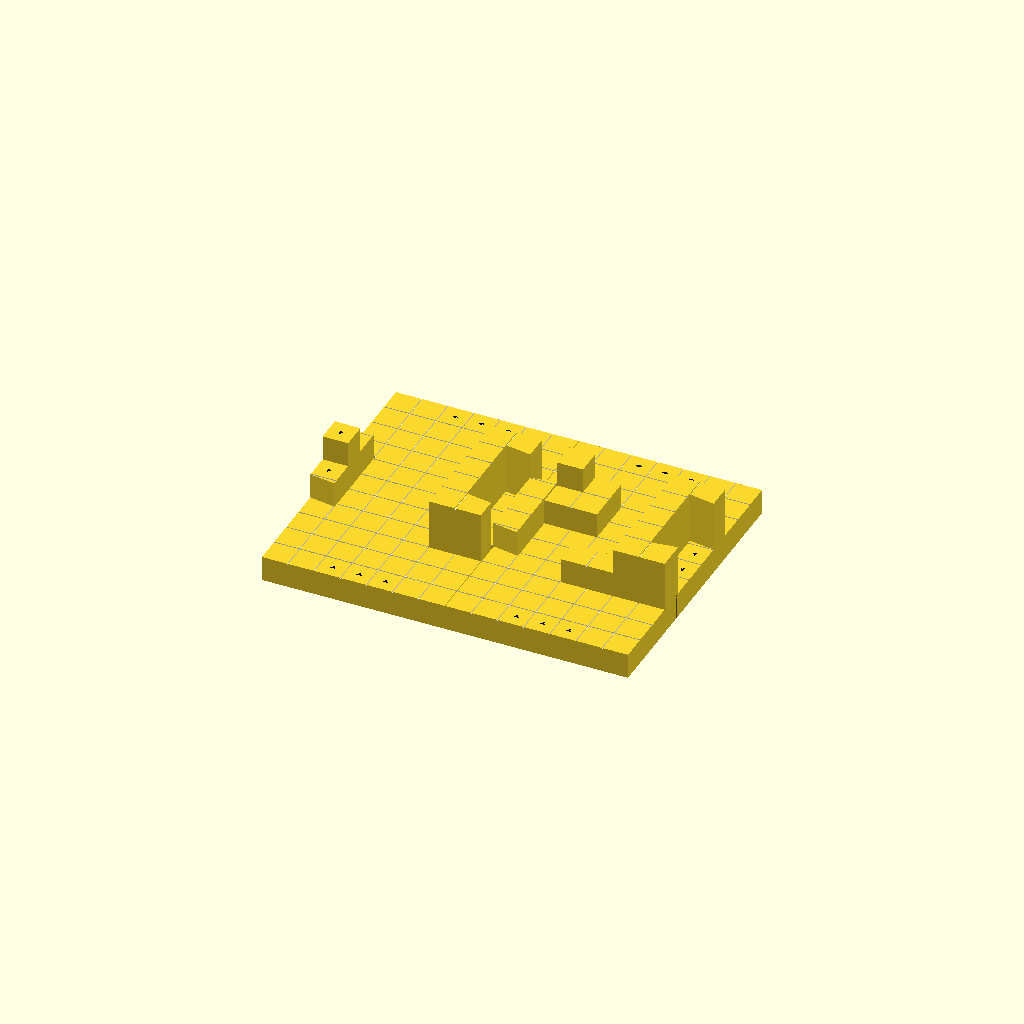
Cell 1 — every parameter at its default value.
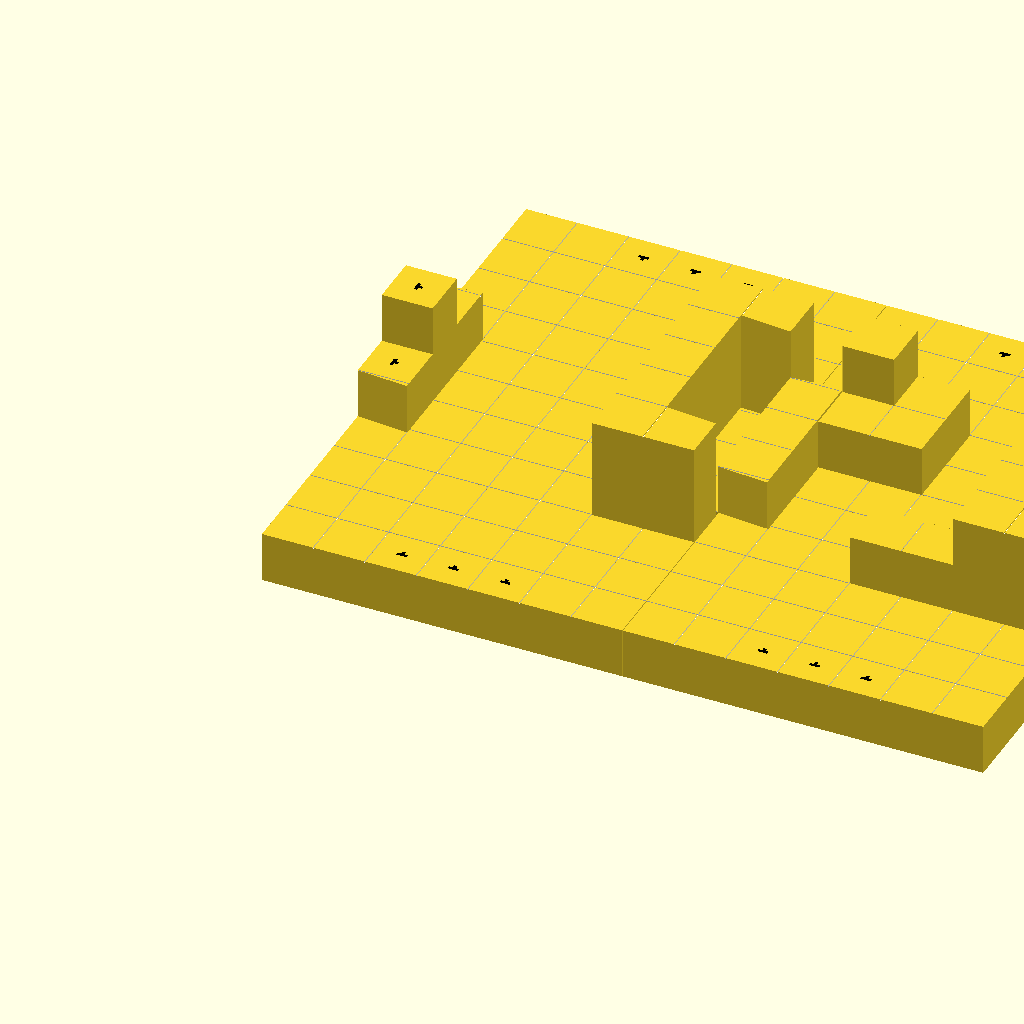
Cell 2 — cell_width set to 8, the other parameters unchanged.
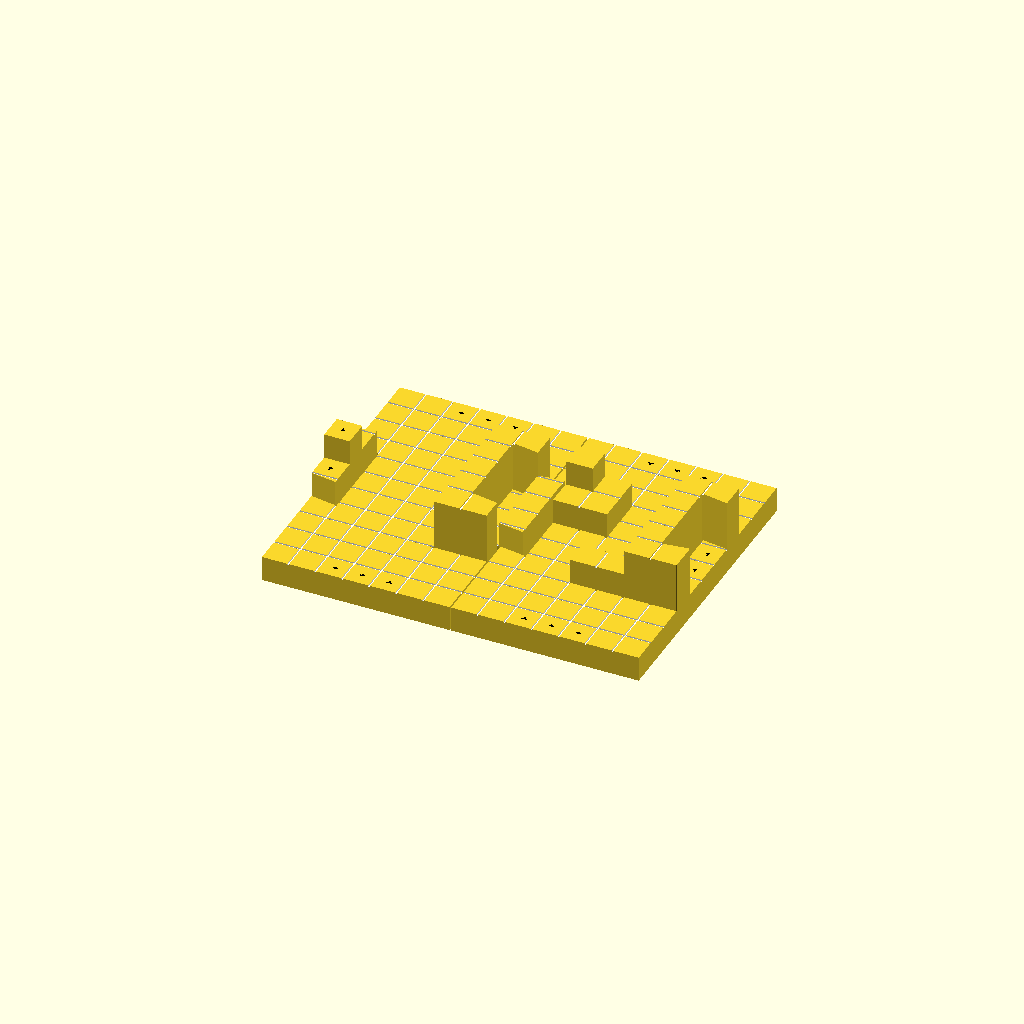
Cell 3: the same model with line_width = 0.26.
One fixed orthographic camera (rotation 55°, 0°, 25°; colour scheme Cornfield) for every cell.
The OpenSCAD source (main.scad):
// cell_width = 188.4 pixels
// line_width = 5.05 pixels

// 4mm x 4mm x 4mm
cell_width = 4;

line_width = 0.13;
// possible edging types
// 0 no edging
// 1 topleft, topright+
// 2 botleft, botright+
// 3 topright, topleft+
// 4 botright, botleft+
//
// 5 botleft, botright-
// 6 topleft, topright-
// 7 botright, botleft-
// 8 topright, topleft-
//
// line_inclusion is an array of four line_inclusion types (which can be 0 for no inclusion, 1 for inclusion, 2 for cut)
// in the order of top, right, bot, left
//
// spawn orientation
// 0 for none, 1 for top, 2 for right, 3 for bot, 4 for left
module terrain_cube(height_mod, edging_type, line_inclusion, face_shrink, spawn_orientation)
{

    shrink = 0.1;

    shrink_x_change_0 = face_shrink[1] ? -shrink : 0;
    shrink_x_change_1 = face_shrink[3] ? -shrink : 0;

    line_x_change_0 = line_inclusion[1] != 2 ? line_width : 0;
    line_x_change_1 = line_inclusion[3] != 2 ? line_width : 0;

    x = cell_width + shrink_x_change_0 + shrink_x_change_1 + line_x_change_0 + line_x_change_1;

    shrink_y_change_0 = face_shrink[0] ? -shrink : 0;
    shrink_y_change_1 = face_shrink[2] ? -shrink : 0;

    line_y_change_0 = line_inclusion[0] != 2 ? line_width : 0;
    line_y_change_1 = line_inclusion[2] != 2 ? line_width : 0;

    y = cell_width + shrink_y_change_0 + shrink_y_change_1 + line_y_change_0 + line_y_change_1;

    module spawn_marker()
    {
        unit = cell_width / 5;
        translate([ -0.5 * unit, -1 / 3 * unit ]) polygon([
            [ 0, 0 ], [ unit, 0 ], [ unit, unit / 3 ], [ 2 / 3 * unit, unit / 3 ], [ 2 / 3 * unit, unit * 2 / 3 ],
            [ 1 / 3 * unit, unit * 2 / 3 ], [ 1 / 3 * unit, 1 / 3 * unit ], [ 0, 1 / 3 * unit ]
        ]);
    }

    module edge_triangle(edging_type)
    {
        height = 0.58;

        neg_height = 0.7;
        offset(0.01)
        {
            if (edging_type == 1)
            {
                translate([ 0, y ]) polygon([ [ 0, 0 ], [ x, 0 ], [ x, height ] ]);
            }
            else if (edging_type == 2)
            {
                polygon([
                    [ x, -height ],
                    [ x, 0 ],
                    [ 0, 0 ],
                ]);
            }
            else if (edging_type == 3)
            {
#polygon([ [ 0, y + height ], [ x, y ], [ 0, y ] ]);
            }
            else if (edging_type == 4)
            {
                polygon([ [ 0, 0 ], [ x, 0 ], [ 0, -height ] ]);
            }
            else if (edging_type == 5)
            {
                polygon([ [ 0, 0 ], [ x, neg_height ], [ x, 0 ] ]);
            }
            else if (edging_type == 6)
            {
                polygon([ [ 0, y ], [ x, y ], [ x, y - neg_height ] ]);
            }
            else if (edging_type == 7)
            {
                polygon([ [ 0, 0 ], [ 0, neg_height ], [ x, 0 ] ]);
            }
            else if (edging_type == 8)
            {
                polygon([ [ 0, y ], [ x, y ], [ 0, y - neg_height ] ]);
            }
        }
    }

    module enlarged_square()
    {
        offset(0.01) square([ x, y ]);
    }
    difference()
    {
        height = (height_mod + 1) * cell_width;
        linear_extrude(height)
        {

            if (edging_type != 0)
            {
                if (edging_type < 5)
                {
                    union()
                    {
                        enlarged_square();
                        edge_triangle(edging_type);
                    }
                }
                else
                {
                    difference()
                    {
                        enlarged_square();
                        edge_triangle(edging_type);
                    }
                }
            }
            else
            {
                enlarged_square();
            }
        }
        if (spawn_orientation != 0)
        {
            marker_depth = 0.2;
            translate([ x / 2, y / 2, height - marker_depth + 0.01 ])
            {
                rotate([ 0, 0, -90 * (spawn_orientation - 1) ])
                {
                    color("black") linear_extrude(marker_depth) spawn_marker();
                }
            }
        }

        line_depth = 0.2;
        translate([ 0, 0, -line_depth + height + 0.01 ]) color("white") linear_extrude(line_depth) union()
        {

            if (line_inclusion[0] == 1)
            {
                translate([ -0.02, y - line_width ]) square([ x + 0.04, line_width ]);
            }
            if (line_inclusion[1] == 1)
            {
                translate([ x - line_width, -0.02 ]) square([ line_width, y + 0.04 ]);
            }
            if (line_inclusion[2] == 1)
            {
                translate([ -0.02, 0 ]) square([ x + line_width, line_width + 0.04 ]);
            }
            if (line_inclusion[3] == 1)
            {
                translate([ 0, -0.02 ]) square([ line_width + 0.04, y ]);
            }
        }
    }
}

module right_spawn()
{
    translate([ 0, 2 * cell_width + 2 * line_width, 0 ]) terrain_cube(0, 3, [ 1, 2, 1, 2 ], no_shrink, 4);
    translate([ 0, cell_width + line_width, 0 ]) terrain_cube(0, 0, [ 2, 2, 1, 2 ], no_shrink, 4);
    terrain_cube(0, 4, [ 2, 2, 1, 2 ], no_shrink, 4);
}

module side_spawn()
{
    // flow_bar_width = 2.17;
    // flow_bar_height = 13.77;

    shrink_right = [ false, true, false, false ];
    translate([ 0, 2 * cell_width + line_width, 0 ]) terrain_cube(1, 1, [ 1, 2, 0, 2 ], no_shrink, 2);
    translate([ 0, cell_width + line_width, 0 ]) terrain_cube(2, 0, [ 2, 2, 0, 2 ], no_shrink, 2);
    terrain_cube(1, 2, [ 2, 2, 1, 2 ], no_shrink, 2);
}

bulge_offset = -0.4 * cell_width * 0.5;

cavity_depth = 0.2 * cell_width;

module installable()
{
    difference()
    {
        children();

        translate([ 0, 0, -0.01 ]) linear_extrude(cavity_depth) offset(r = bulge_offset) projection(cut = false)
            children();
    }
}

module heightener()
{

    difference()
    {
        union()
        {
            linear_extrude(cell_width) projection(cut = false) children();
            ;

            translate([ 0, 0, cell_width ]) linear_extrude(cavity_depth - 0.1) offset(r = bulge_offset - 0.1)
                projection(cut = false) children();
        }

        translate([ 0, 0, -0.01 ]) linear_extrude(cavity_depth) offset(r = bulge_offset) projection(cut = false)
            children();
    }
}

no_shrink = [ false, false, false, false ];

include_right_and_bot = [ 2, 1, 1, 2 ];

module starting_two_rows()
{

    terrain_cube(0, 0, [ 2, 1, 2, 2 ], no_shrink, 0);
    translate([ cell_width + line_width, 0, 0 ]) terrain_cube(0, 0, [ 2, 1, 2, 2 ], no_shrink, 0);

    translate([ 2 * (cell_width + line_width), 0, 0 ]) terrain_cube(0, 0, [ 2, 1, 2, 2 ], no_shrink, 1);
    translate([ 3 * (cell_width + line_width), 0, 0 ]) terrain_cube(0, 0, [ 2, 1, 2, 2 ], no_shrink, 1);
    translate([ 4 * (cell_width + line_width), 0, 0 ]) terrain_cube(0, 0, [ 2, 1, 2, 2 ], no_shrink, 1);
    translate([ 5 * (cell_width + line_width), 0, 0 ]) terrain_cube(0, 0, [ 2, 1, 2, 2 ], no_shrink, 0);
    translate([ 6 * (cell_width + line_width), 0, 0 ]) terrain_cube(0, 0, [ 2, 2, 2, 2 ], no_shrink, 0);

    translate([ 0, 1 * cell_width ]) terrain_cube(0, 0, [ 2, 1, 1, 2 ], no_shrink, 0);
    translate([ cell_width + line_width, 1 * cell_width, 0 ]) terrain_cube(0, 0, include_right_and_bot, no_shrink, 0);
    translate([ 2 * (cell_width + line_width), 1 * cell_width, 0 ])
        terrain_cube(0, 0, include_right_and_bot, no_shrink, 0);
    translate([ 3 * (cell_width + line_width), 1 * cell_width, 0 ])
        terrain_cube(0, 0, include_right_and_bot, no_shrink, 0);
    translate([ 4 * (cell_width + line_width), 1 * cell_width, 0 ])
        terrain_cube(0, 0, include_right_and_bot, no_shrink, 0);
    translate([ 5 * (cell_width + line_width), 1 * cell_width, 0 ])
        terrain_cube(0, 0, include_right_and_bot, no_shrink, 0);
    translate([ 6 * (cell_width + line_width), 1 * cell_width, 0 ]) terrain_cube(0, 0, [ 2, 2, 1, 2 ], no_shrink, 0);
}

module last_third_left()
{

    translate([ 0, 8 * cell_width + 7 * line_width, 0 ]) terrain_cube(0, 0, [ 2, 1, 1, 2 ], no_shrink, 0);
    translate([ cell_width + line_width, 8 * cell_width + 7 * line_width, 0 ])
        terrain_cube(0, 0, include_right_and_bot, no_shrink, 0);
    translate([ 2 * (cell_width + line_width), 8 * cell_width + 7 * line_width, 0 ])
        terrain_cube(0, 0, include_right_and_bot, no_shrink, 0);
    translate([ 3 * (cell_width + line_width), 8 * cell_width + 7 * line_width, 0 ])
        terrain_cube(0, 0, include_right_and_bot, no_shrink, 0);
    translate([ 4 * (cell_width + line_width), 8 * cell_width + 7 * line_width, 0 ])
        terrain_cube(0, 0, [ 2, 1, 1, 2 ], no_shrink, 0);
}

module top_two_rows()
{

    translate([ 0, cell_width + line_width ]) last_third_left();
    translate([ 5 * (cell_width + line_width), 9 * cell_width + 8 * line_width, 0 ])
        terrain_cube(0, 0, [ 2, 1, 1, 2 ], no_shrink, 0);
    translate([ 6 * (cell_width + line_width), 9 * cell_width + 8 * line_width, 0 ])
        terrain_cube(0, 0, [ 2, 2, 1, 2 ], no_shrink, 0);

    translate([ 0, 10 * cell_width + 9 * line_width, 0 ]) terrain_cube(0, 0, [ 2, 1, 1, 2 ], no_shrink, 0);
    translate([ cell_width + line_width, 10 * cell_width + 9 * line_width, 0 ])
        terrain_cube(0, 0, include_right_and_bot, no_shrink, 0);
    translate([ 2 * (cell_width + line_width), 10 * cell_width + 9 * line_width, 0 ])
        terrain_cube(0, 0, include_right_and_bot, no_shrink, 3);
    translate([ 3 * (cell_width + line_width), 10 * cell_width + 9 * line_width, 0 ])
        terrain_cube(0, 0, include_right_and_bot, no_shrink, 3);
    translate([ 4 * (cell_width + line_width), 10 * cell_width + 9 * line_width, 0 ])
        terrain_cube(0, 0, include_right_and_bot, no_shrink, 3);
    translate([ 5 * (cell_width + line_width), 10 * cell_width + 9 * line_width, 0 ])
        terrain_cube(0, 0, include_right_and_bot, no_shrink, 0);
    translate([ 6 * (cell_width + line_width), 10 * cell_width + 9 * line_width, 0 ])
        terrain_cube(0, 0, [ 2, 2, 1, 2 ], no_shrink, 0);
}

module fifth_row()
{

    translate([ cell_width + line_width, 4 * cell_width + 3 * line_width, 0 ])
        terrain_cube(0, 0, [ 2, 1, 1, 2 ], no_shrink, 0);
    translate([ 2 * (cell_width + line_width), 4 * cell_width + 3 * line_width, 0 ])
        terrain_cube(0, 0, include_right_and_bot, no_shrink, 0);
    translate([ 3 * (cell_width + line_width), 4 * cell_width + 3 * line_width, 0 ])
        terrain_cube(0, 0, include_right_and_bot, no_shrink, 0);
    translate([ 4 * (cell_width + line_width), 4 * cell_width + 3 * line_width, 0 ])
        terrain_cube(0, 0, [ 2, 0, 1, 2 ], no_shrink, 0);
    translate([ 5 * (cell_width + line_width), 4 * cell_width + 3 * line_width, 0 ])
        terrain_cube(2, 0, [ 2, 2, 1, 2 ], no_shrink, 0);
}
module piece_left()
{

    starting_two_rows();

    translate([ 0, 2 * cell_width + 1 * line_width ]) terrain_cube(0, 0, [ 2, 1, 1, 2 ], no_shrink, 0);
    translate([ cell_width + line_width, 2 * cell_width + 1 * line_width, 0 ])
        terrain_cube(0, 0, include_right_and_bot, no_shrink, 0);
    translate([ 2 * (cell_width + line_width), 2 * cell_width + 1 * line_width, 0 ])
        terrain_cube(0, 0, include_right_and_bot, no_shrink, 0);
    translate([ 3 * (cell_width + line_width), 2 * cell_width + line_width, 0 ])
        terrain_cube(0, 0, include_right_and_bot, no_shrink, 0);
    translate([ 4 * (cell_width + line_width), 2 * cell_width + line_width, 0 ])
        terrain_cube(0, 0, include_right_and_bot, no_shrink, 0);
    translate([ 5 * (cell_width + line_width), 2 * cell_width + line_width, 0 ])
        terrain_cube(0, 0, [ 0, 1, 1, 2 ], no_shrink, 0);
    translate([ 6 * (cell_width + line_width), 2 * cell_width + line_width, 0 ])
        terrain_cube(0, 0, [ 0, 2, 1, 2 ], no_shrink, 0);

    translate([ 0, 3 * cell_width + 2 * line_width ]) terrain_cube(0, 6, [ 2, 1, 1, 2 ], no_shrink, 0);
    translate([ cell_width + line_width, 3 * cell_width + 2 * line_width, 0 ])
        terrain_cube(0, 0, include_right_and_bot, no_shrink, 0);
    translate([ 2 * (cell_width + line_width), 3 * cell_width + 2 * line_width, 0 ])
        terrain_cube(0, 0, include_right_and_bot, no_shrink, 0);
    translate([ 3 * (cell_width + line_width), 3 * cell_width + 2 * line_width, 0 ])
        terrain_cube(0, 0, include_right_and_bot, no_shrink, 0);
    translate([ 4 * (cell_width + line_width), 3 * cell_width + 2 * line_width, 0 ])
        terrain_cube(0, 0, [ 2, 0, 1, 0 ], no_shrink, 0);
    translate([ 5 * (cell_width + line_width), 3 * cell_width + 2 * line_width, 0 ])
        terrain_cube(2, 0, [ 2, 2, 0, 2 ], no_shrink, 0);
    translate([ 6 * (cell_width) + 5 * line_width, 3 * cell_width + 2 * line_width, 0 ])
        terrain_cube(2, 6, [ 2, 2, 0, 1 ], no_shrink, 0);

    fifth_row();
    translate([ 0, cell_width + line_width ]) fifth_row();
    translate([ 0, 2 * (cell_width + line_width) ]) fifth_row();

    translate([ 0, 7 * cell_width + 7 * line_width, 0 ]) terrain_cube(0, 5, [ 2, 1, 2, 2 ], no_shrink, 0);
    translate([ cell_width + line_width, 7 * cell_width + 6 * line_width, 0 ])
        terrain_cube(0, 0, include_right_and_bot, no_shrink, 0);
    translate([ 2 * (cell_width + line_width), 7 * cell_width + 6 * line_width, 0 ])
        terrain_cube(0, 0, include_right_and_bot, no_shrink, 0);
    translate([ 3 * (cell_width + line_width), 7 * cell_width + 6 * line_width, 0 ])
        terrain_cube(0, 0, include_right_and_bot, no_shrink, 0);
    translate([ 4 * (cell_width + line_width), 7 * cell_width + 6 * line_width, 0 ])
        terrain_cube(0, 0, [ 2, 0, 1, 2 ], no_shrink, 0);
    translate([ 5 * (cell_width + line_width), 7 * cell_width + 6 * line_width, 0 ])
        terrain_cube(2, 0, [ 2, 2, 1, 2 ], no_shrink, 0);
    translate([ 6 * (cell_width) + 5 * line_width, 7 * cell_width + 7 * line_width, 0 ])
        terrain_cube(2, 7, [ 2, 2, 2, 1 ], no_shrink, 0);

    last_third_left();
    translate([ 5 * (cell_width + line_width), 8 * cell_width + 7 * line_width, 0 ])
        terrain_cube(0, 0, [ 2, 1, 0, 2 ], no_shrink, 0);
    translate([ 6 * (cell_width + line_width), 8 * cell_width + 7 * line_width, 0 ])
        terrain_cube(0, 0, [ 2, 2, 0, 2 ], no_shrink, 0);

    top_two_rows();
}

module middle_piece()
{
    terrain_cube(0, 4, [ 2, 0, 1, 2 ], no_shrink, 0);
    translate([ cell_width + line_width, 0, 0 ]) terrain_cube(1, 2, [ 2, 2, 1, 2 ], no_shrink, 0);

    translate([ 0, cell_width + line_width ]) terrain_cube(0, 0, [ 2, 0, 1, 2 ], no_shrink, 0);
    translate([ cell_width + line_width, cell_width + line_width, 0 ]) terrain_cube(1, 0, [ 2, 2, 1, 2 ], no_shrink, 0);

    translate([ 0, 2 * (cell_width + line_width) ]) terrain_cube(0, 3, [ 1, 0, 1, 2 ], no_shrink, 0);

    translate([ cell_width + line_width, 2 * (cell_width + line_width), 0 ])
        terrain_cube(1, 1, [ 1, 2, 1, 2 ], no_shrink, 0);
}

module right_piece()
{
    starting_two_rows();

    translate([ 0, 2 * cell_width + 1 * line_width ]) terrain_cube(0, 0, [ 2, 1, 1, 2 ], no_shrink, 0);
    translate([ cell_width + line_width, 2 * cell_width + 1 * line_width, 0 ])
        terrain_cube(0, 0, include_right_and_bot, no_shrink, 0);
    translate([ 2 * (cell_width + line_width), 2 * cell_width + 1 * line_width, 0 ])
        terrain_cube(0, 0, include_right_and_bot, no_shrink, 0);
    translate([ 3 * (cell_width + line_width), 2 * cell_width + line_width, 0 ])
        terrain_cube(0, 0, [ 0, 1, 1, 2 ], no_shrink, 0);
    translate([ 4 * (cell_width + line_width), 2 * cell_width + line_width, 0 ])
        terrain_cube(0, 0, [ 0, 1, 1, 2 ], no_shrink, 0);
    translate([ 5 * (cell_width + line_width), 2 * cell_width + line_width, 0 ])
        terrain_cube(0, 0, [ 0, 1, 1, 2 ], no_shrink, 0);
    translate([ 6 * (cell_width + line_width), 2 * cell_width + line_width, 0 ])
        terrain_cube(0, 0, [ 0, 2, 1, 2 ], no_shrink, 0);

    translate([ 0, 3 * cell_width + 2 * line_width ]) terrain_cube(0, 6, [ 2, 1, 1, 2 ], no_shrink, 0);
    translate([ cell_width + line_width, 3 * cell_width + 2 * line_width, 0 ])
        terrain_cube(0, 0, include_right_and_bot, no_shrink, 0);
    translate([ 2 * (cell_width + line_width), 3 * cell_width + 2 * line_width, 0 ])
        terrain_cube(0, 0, include_right_and_bot, no_shrink, 0);
    translate([ 3 * (cell_width + line_width), 3 * (cell_width + line_width), 0 ])
        terrain_cube(1, 0, [ 2, 1, 2, 2 ], no_shrink, 0);
    translate([ 4 * (cell_width + line_width), 3 * (cell_width + line_width), 0 ])
        terrain_cube(1, 0, [ 2, 0, 2, 2 ], no_shrink, 0);
    translate([ 5 * (cell_width + line_width), 3 * cell_width + 3 * line_width, 0 ])
        terrain_cube(2, 0, [ 2, 2, 2, 2 ], no_shrink, 0);
    translate([ 6 * (cell_width) + 5 * line_width, 3 * cell_width + 3 * line_width, 0 ])
        terrain_cube(2, 1, [ 2, 2, 2, 1 ], no_shrink, 0);

    fifth_row();
    translate([ 0, cell_width + line_width ]) fifth_row();

    translate([ cell_width + line_width, 6 * cell_width + 5 * line_width, 0 ])
        terrain_cube(1, 0, [ 2, 1, 0, 2 ], no_shrink, 0);
    translate([ 2 * (cell_width + line_width), 6 * cell_width + 5 * line_width, 0 ])
        terrain_cube(1, 0, [ 2, 0, 0, 2 ], no_shrink, 0);
    translate([ 3 * (cell_width + line_width), 6 * cell_width + 5 * line_width, 0 ])
        terrain_cube(0, 0, include_right_and_bot, no_shrink, 0);
    translate([ 4 * (cell_width + line_width), 6 * cell_width + 5 * line_width, 0 ])
        terrain_cube(0, 0, [ 2, 0, 1, 2 ], no_shrink, 0);
    translate([ 5 * (cell_width + line_width), 6 * cell_width + 5 * line_width, 0 ])
        terrain_cube(2, 0, [ 2, 2, 1, 2 ], no_shrink, 0);

    translate([ 0, 7 * cell_width + 7 * line_width, 0 ]) terrain_cube(0, 5, [ 2, 0, 2, 2 ], no_shrink, 0);
    translate([ cell_width + line_width, 7 * cell_width + 6 * line_width, 0 ])
        terrain_cube(2, 0, [ 2, 0, 0, 2 ], no_shrink, 0);
    translate([ 2 * (cell_width + line_width), 7 * cell_width + 6 * line_width, 0 ])
        terrain_cube(1, 0, [ 2, 0, 1, 2 ], no_shrink, 0);
    translate([ 3 * (cell_width + line_width), 7 * cell_width + 6 * line_width, 0 ])
        terrain_cube(0, 0, include_right_and_bot, no_shrink, 0);
    translate([ 4 * (cell_width + line_width), 7 * cell_width + 6 * line_width, 0 ])
        terrain_cube(0, 0, [ 2, 0, 1, 2 ], no_shrink, 0);
    translate([ 5 * (cell_width + line_width), 7 * cell_width + 6 * line_width, 0 ])
        terrain_cube(2, 0, [ 2, 2, 1, 2 ], no_shrink, 0);
    translate([ 6 * (cell_width) + 5 * line_width, 7 * cell_width + 7 * line_width, 0 ])
        terrain_cube(2, 7, [ 2, 2, 2, 1 ], no_shrink, 0);

    translate([ 0, 8 * cell_width + 7 * line_width ]) terrain_cube(0, 0, [ 2, 1, 1, 2 ], no_shrink, 0);
    translate([ cell_width + line_width, 8 * cell_width + 7 * line_width, 0 ])
        terrain_cube(0, 0, [ 2, 1, 0, 2 ], no_shrink, 0);
    translate([ 2 * (cell_width + line_width), 8 * cell_width + 7 * line_width ])
        terrain_cube(0, 0, [ 2, 1, 0, 2 ], no_shrink, 0);
    translate([ 3 * (cell_width + line_width), 8 * cell_width + 7 * line_width, 0 ])
        terrain_cube(0, 0, include_right_and_bot, no_shrink, 0);
    translate([ 4 * (cell_width + line_width), 8 * cell_width + 7 * line_width, 0 ])
        terrain_cube(0, 0, include_right_and_bot, no_shrink, 0);
    translate([ 5 * (cell_width + line_width), 8 * cell_width + 7 * line_width, 0 ])
        terrain_cube(0, 0, [ 2, 1, 0, 2 ], no_shrink, 0);
    translate([ 6 * (cell_width + line_width), 8 * cell_width + 7 * line_width, 0 ])
        terrain_cube(0, 0, [ 2, 2, 0, 2 ], no_shrink, 0);

    top_two_rows();
}

// installable()
// {
//     // right_spawn();
//     // right_piece();
//     // middle_piece();
//     // piece_left();
//     side_spawn();
// }

// heightener()
// {
//     side_spawn();
// }

module display()
{

    translate([ 7 * cell_width + 7 * line_width, 0 ])
    {
        installable()
        {
            right_piece();
        }
    }

    translate([ 6 * cell_width + 5 * line_width, 4 * cell_width + 3 * line_width ])
    {
        installable()
        {
            middle_piece();
        }
    }

    translate([ 13 * cell_width + 13 * line_width, 4 * cell_width + 3 * line_width])
    {
        installable()
        {
            right_spawn();
        }
    }

    translate([ 0, 4 * cell_width + 3 * line_width ])
    {
        installable()
        {
            side_spawn();
        }
    }
    installable()
    {
        piece_left();
    }
}

display();
Customizer parameters (derived from the source; name, type, default, range or options):
cell_width: number, default 4
line_width: number, default 0.13
